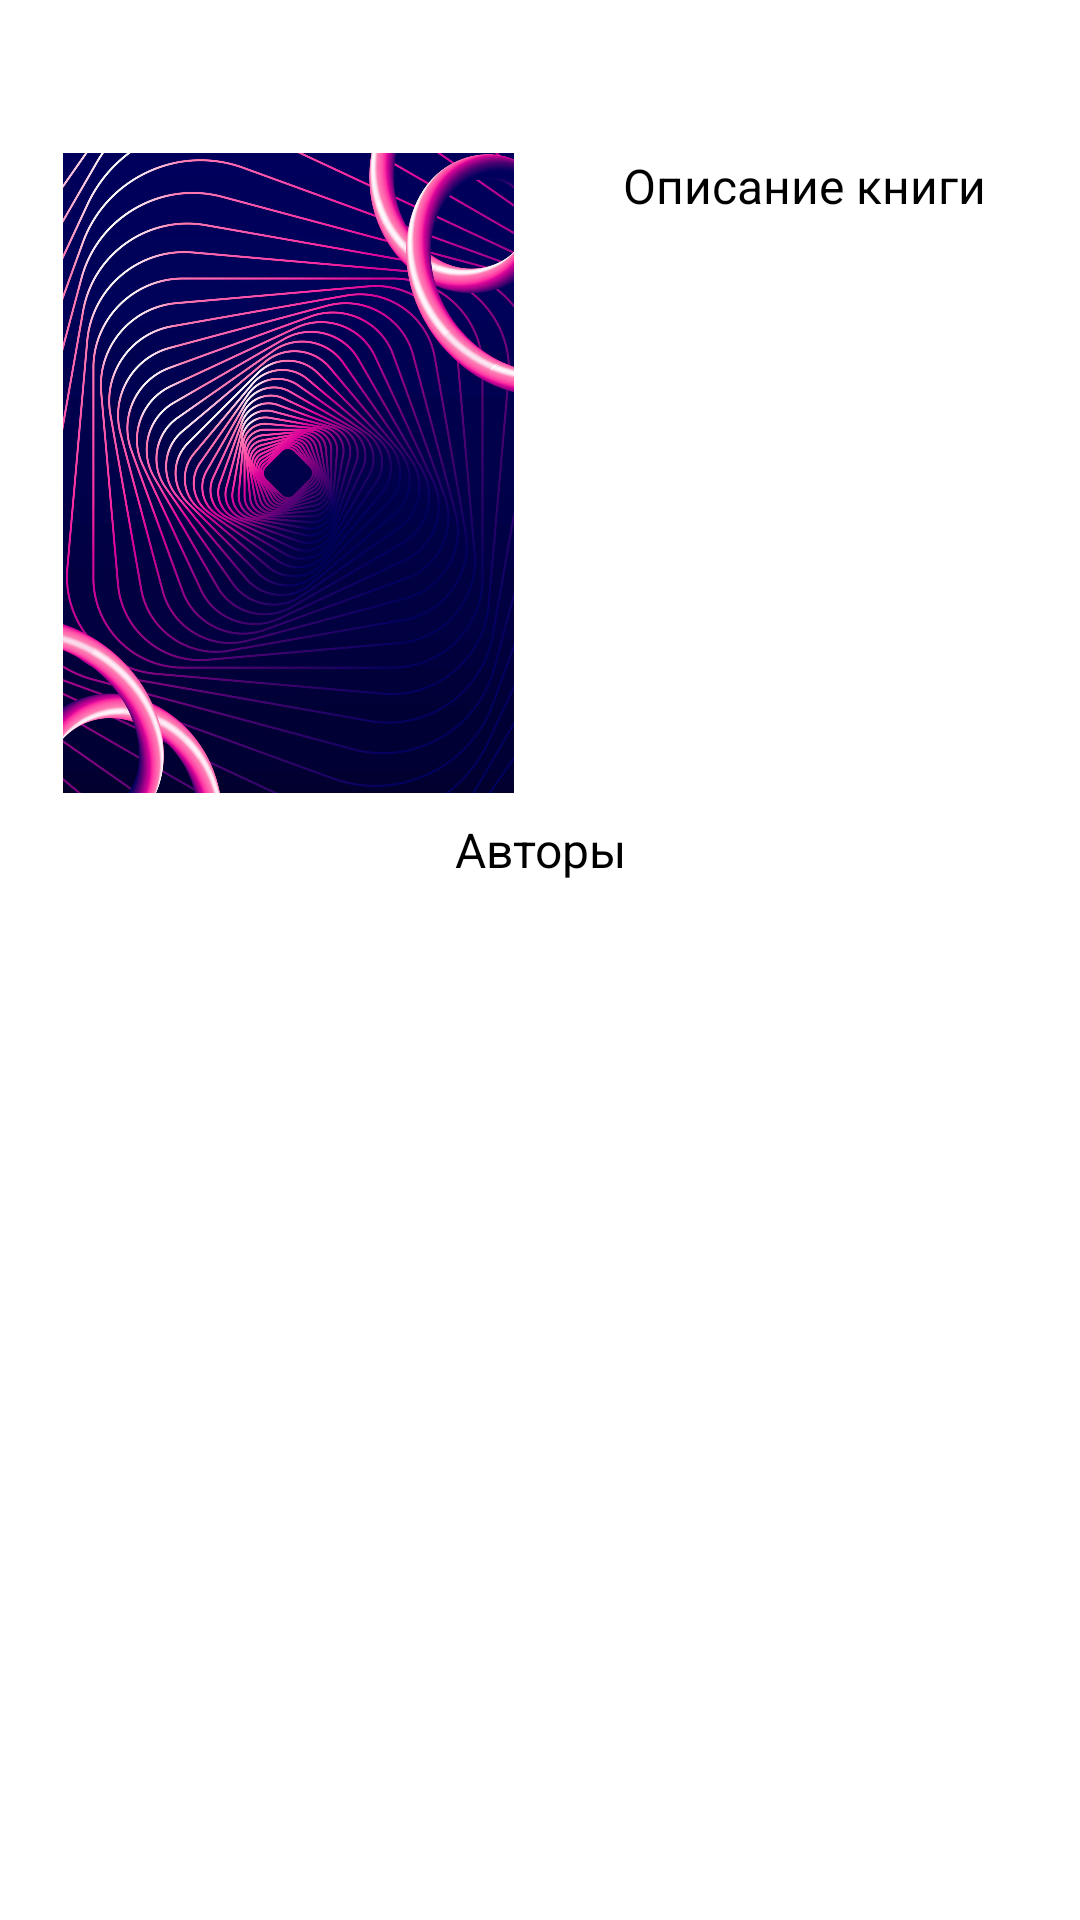

Write the Android layout XML for this screen, with the resource values it uses.
<!-- AndroidManifest.xml: application theme Theme.MyLibrary -->
<!-- res/layout/fragment_detail_book.xml -->
<?xml version="1.0" encoding="utf-8"?>
<androidx.constraintlayout.widget.ConstraintLayout xmlns:android="http://schemas.android.com/apk/res/android"
    xmlns:app="http://schemas.android.com/apk/res-auto"
    xmlns:tools="http://schemas.android.com/tools"
    android:layout_width="match_parent"
    android:layout_height="match_parent">

    <TextView
        android:id="@+id/book_name_item"
        style="@style/TextTitle"
        android:layout_width="wrap_content"
        android:layout_height="wrap_content"
        android:layout_marginTop="16dp"
        app:layout_constraintEnd_toEndOf="parent"
        app:layout_constraintStart_toStartOf="parent"
        app:layout_constraintTop_toTopOf="parent"
        tools:text="BookName" />

    <ImageView
        android:id="@+id/book_title_item"
        android:layout_width="0dp"
        android:layout_height="0dp"
        android:layout_marginStart="16dp"
        android:layout_marginTop="8dp"
        app:layout_constraintDimensionRatio="3:4"
        app:layout_constraintEnd_toStartOf="@+id/book_descriptions_item"
        app:layout_constraintHorizontal_bias="0.5"
        app:layout_constraintStart_toStartOf="parent"
        app:layout_constraintTop_toBottomOf="@id/book_name_item"
        app:srcCompat="@drawable/book_title_3" />

    <com.example.mylibrary.ui.custom.StarText
        android:id="@+id/book_rating_item"
        android:layout_width="0dp"
        android:layout_height="0dp"
        android:visibility="gone"
        app:layout_constraintBottom_toBottomOf="@+id/book_title_item"
        app:layout_constraintEnd_toEndOf="@+id/book_title_item"
        app:layout_constraintStart_toStartOf="@+id/book_title_item"
        app:layout_constraintTop_toTopOf="@+id/book_title_item" />

    <TextView
        android:id="@+id/text_descriptions_item"
        style="@style/TextBody"
        android:layout_width="wrap_content"
        android:layout_height="wrap_content"
        android:layout_marginTop="8dp"
        android:text="@string/text_book_descriptions"
        app:layout_constraintEnd_toEndOf="parent"
        app:layout_constraintStart_toEndOf="@+id/book_title_item"
        app:layout_constraintTop_toBottomOf="@+id/book_name_item" />

    <ScrollView
        android:id="@+id/book_descriptions_item"
        android:layout_width="0dp"
        android:layout_height="0dp"
        android:layout_marginStart="8dp"
        android:layout_marginTop="8dp"
        android:layout_marginEnd="16dp"
        android:layout_marginBottom="8dp"
        app:layout_constraintBottom_toTopOf="@+id/text_author_title_item"
        app:layout_constraintEnd_toEndOf="parent"
        app:layout_constraintHorizontal_bias="0.5"
        app:layout_constraintStart_toEndOf="@+id/book_title_item"
        app:layout_constraintTop_toBottomOf="@+id/text_descriptions_item">


        <TextView
            android:id="@+id/book_descriptions_item_text"
            style="@style/TextBody"
            android:layout_width="match_parent"
            android:layout_height="wrap_content"
            tools:text="Descriptions" />
    </ScrollView>

    <TextView
        android:id="@+id/text_author_title_item"
        style="@style/TextBody"
        android:layout_width="wrap_content"
        android:layout_height="wrap_content"
        android:layout_marginTop="8dp"
        android:text="@string/text_authors"
        app:layout_constraintEnd_toEndOf="parent"
        app:layout_constraintStart_toStartOf="parent"
        app:layout_constraintTop_toBottomOf="@+id/book_title_item" />

    <androidx.recyclerview.widget.RecyclerView
        android:id="@+id/book_author_list_item"
        android:layout_width="0dp"
        android:layout_height="wrap_content"
        android:layout_marginStart="16dp"
        android:layout_marginTop="8dp"
        android:layout_marginEnd="16dp"
        app:layoutManager="androidx.recyclerview.widget.GridLayoutManager"
        app:layout_constraintEnd_toEndOf="parent"
        app:layout_constraintStart_toStartOf="parent"
        app:layout_constraintTop_toBottomOf="@+id/text_author_title_item"
        app:spanCount="2"
        tools:listitem="@layout/item_author" />
</androidx.constraintlayout.widget.ConstraintLayout>
<!-- res/layout/item_author.xml (included above) -->
<?xml version="1.0" encoding="utf-8"?>
<androidx.constraintlayout.widget.ConstraintLayout xmlns:android="http://schemas.android.com/apk/res/android"
    xmlns:app="http://schemas.android.com/apk/res-auto"
    xmlns:tools="http://schemas.android.com/tools"
    android:layout_width="match_parent"
    android:layout_height="wrap_content">

    <TextView
        android:id="@+id/author_lastname"
        style="@style/TextBody"
        android:layout_width="wrap_content"
        android:layout_height="wrap_content"
        android:layout_marginStart="8dp"
        app:layout_constraintStart_toStartOf="parent"
        app:layout_constraintTop_toTopOf="parent"
        tools:text="First Name" />

    <TextView
        android:id="@+id/author_name"
        style="@style/TextBody"
        android:layout_width="wrap_content"
        android:layout_height="wrap_content"
        android:layout_marginStart="16dp"
        app:layout_constraintStart_toEndOf="@+id/author_lastname"
        app:layout_constraintTop_toTopOf="parent"
        tools:text="Last Name" />

    <TextView
        android:id="@+id/author_date_of_birth"
        style="@style/TextBody"
        android:layout_width="wrap_content"
        android:layout_height="wrap_content"
        android:layout_marginStart="8dp"
        android:layout_marginTop="4dp"
        android:layout_marginBottom="8dp"
        app:layout_constraintBottom_toBottomOf="parent"
        app:layout_constraintStart_toStartOf="parent"
        app:layout_constraintTop_toBottomOf="@+id/author_lastname"
        tools:text="11.11.2011" />

    <CheckBox
        android:id="@+id/select_author"
        android:layout_width="wrap_content"
        android:layout_height="wrap_content"
        android:layout_marginEnd="8dp"
        android:visibility="gone"
        app:layout_constraintBottom_toBottomOf="parent"
        app:layout_constraintEnd_toEndOf="parent"
        app:layout_constraintTop_toTopOf="parent" />
</androidx.constraintlayout.widget.ConstraintLayout>
<!-- resources referenced by this layout -->
<resources>
  <!-- drawable book_title_3: jpeg bitmap (drawable, 641600 bytes) -->
  <string name="text_authors">Авторы</string>
  <string name="text_book_descriptions">Описание книги</string>
  <style name="TextBody">
          <item name="android:textColor">@color/black</item>
          <item name="android:textSize">16sp</item>
      </style>
  <style name="TextTitle">
          <item name="android:textColor">@color/black</item>
          <item name="android:textSize">20sp</item>
      </style>
  <style name="Theme.MyLibrary" parent="Theme.MaterialComponents.DayNight.DarkActionBar">
          
          <item name="colorPrimary">@color/purple_500</item>
          <item name="colorPrimaryVariant">@color/purple_700</item>
          <item name="colorOnPrimary">@color/white</item>
          
          <item name="colorSecondary">@color/teal_200</item>
          <item name="colorSecondaryVariant">@color/teal_700</item>
          <item name="colorOnSecondary">@color/black</item>
          
          <item name="android:statusBarColor" tools:targetApi="l">?attr/colorPrimaryVariant</item>
          
      </style>
  <color name="black">#FF000000</color>
  <color name="purple_500">#FF6200EE</color>
  <color name="purple_700">#FF3700B3</color>
  <color name="white">#FFFFFFFF</color>
  <color name="teal_200">#FF03DAC5</color>
  <color name="teal_700">#FF018786</color>
</resources>
